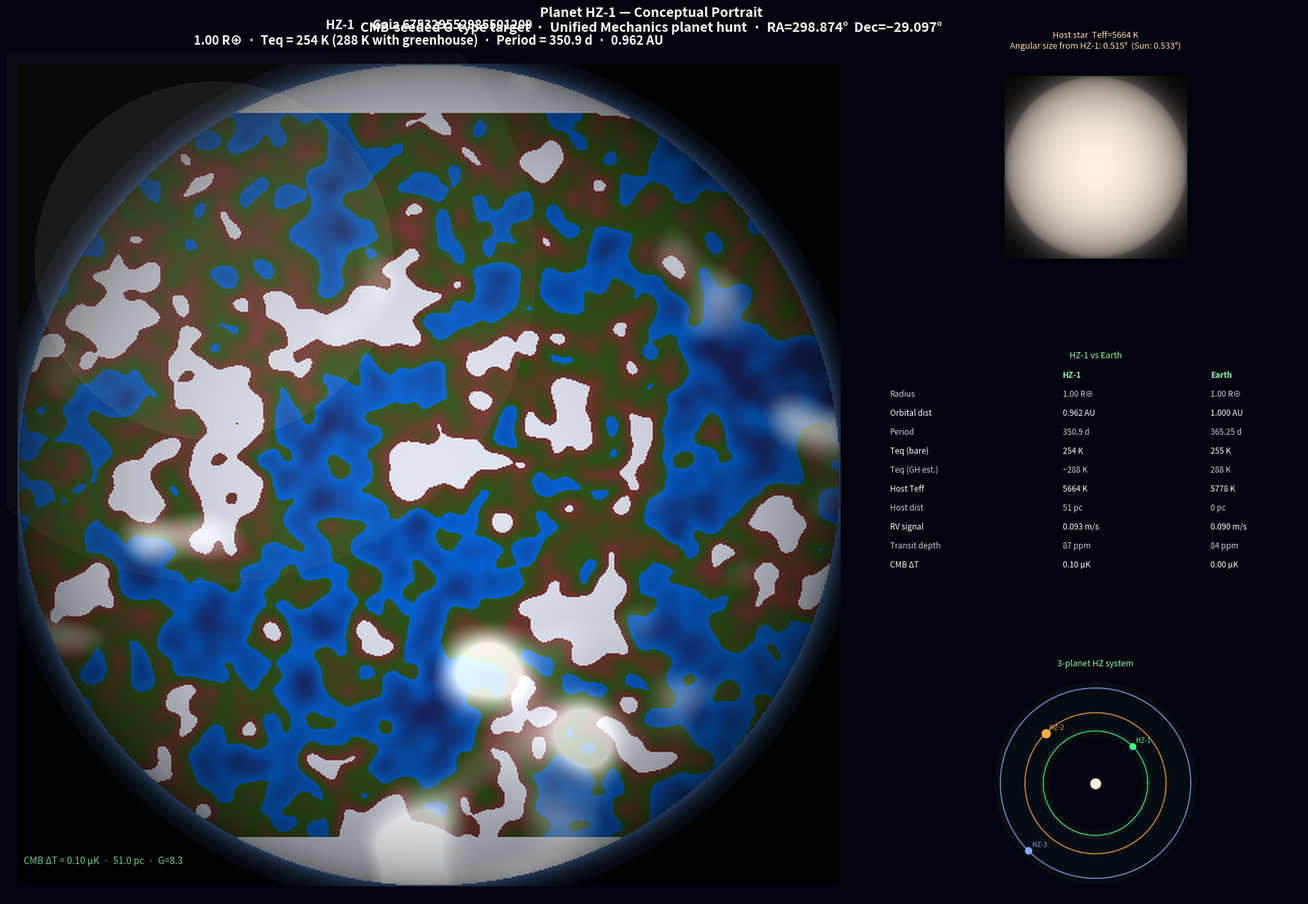

Generate this figure with matplotlib: (Note: this script raises an exception after producing the figure.)
"""Conceptual render — HZ-1 around Gaia 675329552985501209."""
import sys, warnings
warnings.filterwarnings("ignore")
import numpy as np
import matplotlib; matplotlib.use("Agg")
import matplotlib.pyplot as plt
import matplotlib.patches as mpatches
from matplotlib.colors import LinearSegmentedColormap
from scipy.ndimage import gaussian_filter

np.random.seed(8675309)

# ── Target parameters ─────────────────────────────────────────────────
STAR_TEFF   = 5664.0    # K  (vs Sun 5778K)
STAR_RADIUS = 0.93      # Rsun  (estimated from Teff/logg)
STAR_LOGG   = 4.42
STAR_DIST   = 51.0      # pc
STAR_GMAG   = 8.3

P_AU        = 0.962     # semi-major axis
P_DAYS      = 350.9
P_RE        = 1.00      # Earth radii
P_TEQ       = 254.0     # K  (no greenhouse)
P_TEQ_GH    = 288.0     # K  estimated with Earth-like greenhouse
P_TRANSIT   = 87.0      # ppm
P_RV        = 0.093     # m/s

# ── Blackbody colour of star (approx RGB from Teff) ───────────────────
def teff_to_rgb(T):
    # Krystek/Lindbloom approximation
    T_k = T / 100.0
    if T_k <= 66:
        r = 1.0
        g = np.clip((99.4708025861*np.log(T_k) - 161.1195681661)/255, 0, 1)
        b = 0 if T_k <= 19 else np.clip((138.5177312231*np.log(T_k-10) - 305.0447927307)/255, 0, 1)
    else:
        r = np.clip((329.698727446*(T_k-60)**-0.1332047592)/255, 0, 1)
        g = np.clip((288.1221695283*(T_k-60)**-0.0755148492)/255, 0, 1)
        b = 1.0
    return np.array([r, g, b])

star_rgb = teff_to_rgb(STAR_TEFF)
sun_rgb  = teff_to_rgb(5778.0)

# ── Procedural planet surface ──────────────────────────────────────────
def make_planet_surface(N=512):
    """Ocean-continent surface with clouds — orthographic projection."""
    x = np.linspace(-1, 1, N)
    X, Y = np.meshgrid(x, x)
    R2 = X**2 + Y**2
    sphere = R2 <= 1.0

    # Base terrain — fractal-ish noise
    terrain = np.zeros((N, N))
    for scale, amp in [(0.08, 1.0), (0.04, 0.5), (0.02, 0.25), (0.01, 0.12)]:
        noise = np.random.randn(N, N)
        terrain += amp * gaussian_filter(noise, sigma=N*scale)
    terrain /= terrain[sphere].std()

    # Ocean (below threshold) / land
    sea_level = -0.2   # slightly more ocean than Earth
    land_mask = (terrain > sea_level) & sphere
    sea_mask  = (terrain <= sea_level) & sphere

    # Colour map: deep ocean → shelf → lowland → highland → snow
    rgb = np.zeros((N, N, 3))

    # Ocean
    depth = np.clip((sea_level - terrain) / 2.5, 0, 1)
    rgb[:,:,0] = np.where(sea_mask, 0.02 + 0.08*depth, 0)
    rgb[:,:,1] = np.where(sea_mask, 0.15 + 0.25*(1-depth), 0)
    rgb[:,:,2] = np.where(sea_mask, 0.40 + 0.45*(1-depth), 0)

    # Land
    elev = np.clip((terrain - sea_level) / 2.0, 0, 1)
    # lowland green → brown highlands → snow caps
    r_land = 0.18 + 0.50*elev**1.5
    g_land = 0.35 - 0.20*elev
    b_land = 0.10 + 0.20*elev**2
    # Snow above ~75% elevation
    snow = elev > 0.72
    r_land = np.where(snow, 0.88, r_land)
    g_land = np.where(snow, 0.90, g_land)
    b_land = np.where(snow, 0.95, b_land)
    rgb[:,:,0] = np.where(land_mask, r_land, rgb[:,:,0])
    rgb[:,:,1] = np.where(land_mask, g_land, rgb[:,:,1])
    rgb[:,:,2] = np.where(land_mask, b_land, rgb[:,:,2])

    # Ice caps (polar)
    lat = np.degrees(np.arcsin(np.clip(Y, -1, 1)))
    ice = (np.abs(lat) > 62) & sphere
    rgb[:,:,0] = np.where(ice, 0.90, rgb[:,:,0])
    rgb[:,:,1] = np.where(ice, 0.93, rgb[:,:,1])
    rgb[:,:,2] = np.where(ice, 0.97, rgb[:,:,2])

    # Cloud layer
    cloud_noise = np.zeros((N, N))
    for sc, am in [(0.12, 1.0), (0.06, 0.6), (0.03, 0.3)]:
        cloud_noise += am * gaussian_filter(np.random.randn(N,N), sigma=N*sc)
    cloud_noise /= cloud_noise.std()
    cloud = np.clip((cloud_noise - 0.3) / 1.2, 0, 1)**1.5
    for c in range(3):
        rgb[:,:,c] = np.where(sphere, rgb[:,:,c]*(1-cloud*0.7) + cloud*0.94, 0)

    # Limb darkening
    limb = np.sqrt(np.maximum(1 - R2, 0))
    limb_factor = 0.4 + 0.6 * limb
    for c in range(3):
        rgb[:,:,c] *= np.where(sphere, limb_factor, 1)

    # Atmosphere halo (scattering ring)
    halo = np.exp(-np.maximum(np.sqrt(R2)-1.0, 0) / 0.03) * (R2 > 1.0)
    atm_col = np.array([0.4, 0.65, 1.0]) * star_rgb / sun_rgb
    atm_col = np.clip(atm_col, 0, 1)
    for c in range(3):
        rgb[:,:,c] += halo * atm_col[c] * 0.35

    # Mask outside sphere+halo
    outside = (R2 > 1.12)
    for c in range(3):
        rgb[:,:,c] = np.where(outside, 0, rgb[:,:,c])

    return np.clip(rgb, 0, 1)

# ── Star angular size from HZ-1 ───────────────────────────────────────
# Angular diameter of star as seen from HZ-1
sun_angular_from_earth = 0.533  # degrees
star_angular = sun_angular_from_earth * (STAR_RADIUS / 1.0) / P_AU  # degrees

# ── Build figure ──────────────────────────────────────────────────────
fig = plt.figure(figsize=(20, 14))
fig.patch.set_facecolor("#03030f")

# Grid: planet (large, left), right column (star, stats, orbit)
from matplotlib.gridspec import GridSpec
gs = GridSpec(3, 3, figure=fig,
              left=0.02, right=0.98, top=0.93, bottom=0.04,
              wspace=0.08, hspace=0.35)

ax_planet = fig.add_subplot(gs[:, :2])   # planet spans all rows, left 2 cols
ax_star   = fig.add_subplot(gs[0, 2])
ax_stats  = fig.add_subplot(gs[1, 2])
ax_orbit  = fig.add_subplot(gs[2, 2])

# ── Panel 1: Planet ────────────────────────────────────────────────────
ax_planet.set_facecolor("#03030f")
surf = make_planet_surface(N=600)
ax_planet.imshow(surf, origin="upper",
                 extent=[-1.15, 1.15, -1.15, 1.15],
                 interpolation="lanczos")

# Star glow behind planet (top-left illumination)
from matplotlib.patches import Circle, FancyArrowPatch
glow = plt.Circle((-0.6, 0.6), 0.9, color=star_rgb, alpha=0.04, zorder=0)
ax_planet.add_patch(glow)
glow2 = plt.Circle((-0.6, 0.6), 0.5, color=star_rgb, alpha=0.07, zorder=0)
ax_planet.add_patch(glow2)

ax_planet.set_xlim(-1.18, 1.18)
ax_planet.set_ylim(-1.18, 1.18)
ax_planet.set_aspect("equal")
ax_planet.axis("off")
ax_planet.set_title(
    "HZ-1  ·  Gaia 675329552985501209\n"
    "1.00 R⊕  ·  Teq = 254 K (288 K with greenhouse)  ·  Period = 350.9 d  ·  0.962 AU",
    color="white", fontsize=13, fontweight="bold", pad=10)

# Compass annotation
ax_planet.text(0.02, 0.04, f"CMB ΔT = 0.10 µK  ·  {STAR_DIST} pc  ·  G={STAR_GMAG}",
               transform=ax_planet.transAxes,
               color="#88FFAA", fontsize=10, alpha=0.8)

# ── Panel 2: Star disc ────────────────────────────────────────────────
ax_star.set_facecolor("#03030f")
theta = np.linspace(0, 2*np.pi, 300)
# Limb-darkened star disc
N_s = 200
xs = np.linspace(-1, 1, N_s)
Xs, Ys = np.meshgrid(xs, xs)
Rs2 = Xs**2 + Ys**2
star_img = np.zeros((N_s, N_s, 3))
limb_s = np.sqrt(np.maximum(1 - Rs2, 0))
ld = 0.3 + 0.7 * limb_s   # limb darkening coefficient
for c, col in enumerate(star_rgb):
    star_img[:,:,c] = np.where(Rs2 <= 1.0, col * ld, 0)
# Corona glow
corona = np.exp(-np.maximum(np.sqrt(Rs2)-1.0, 0)/0.15) * (Rs2 > 1.0)
for c, col in enumerate(star_rgb):
    star_img[:,:,c] += corona * col * 0.3
star_img = np.clip(star_img, 0, 1)
ax_star.imshow(star_img, origin="upper", extent=[-1.2, 1.2, -1.2, 1.2])
ax_star.set_xlim(-1.5, 1.5); ax_star.set_ylim(-1.5, 1.5)
ax_star.set_aspect("equal"); ax_star.axis("off")
ax_star.set_title(
    f"Host star  Teff={STAR_TEFF:.0f} K\n"
    f"Angular size from HZ-1: {star_angular:.3f}°  (Sun: 0.533°)",
    color="#FFDDAA", fontsize=9, pad=6)

# ── Panel 3: Stats comparison ─────────────────────────────────────────
ax_stats.set_facecolor("#03030f")
ax_stats.axis("off")

rows = [
    ("",              "HZ-1",          "Earth"),
    ("Radius",        "1.00 R⊕",       "1.00 R⊕"),
    ("Orbital dist",  "0.962 AU",      "1.000 AU"),
    ("Period",        "350.9 d",       "365.25 d"),
    ("Teq (bare)",    "254 K",         "255 K"),
    ("Teq (GH est.)", "~288 K",        "288 K"),
    ("Host Teff",     "5664 K",        "5778 K"),
    ("Host dist",     "51 pc",         "0 pc"),
    ("RV signal",     "0.093 m/s",     "0.090 m/s"),
    ("Transit depth", "87 ppm",        "84 ppm"),
    ("CMB ΔT",        "0.10 µK",       "0.00 µK"),
]

col_x = [0.0, 0.42, 0.78]
y0 = 0.96; dy = 0.083
for i, row in enumerate(rows):
    y = y0 - i * dy
    clr = "#88FFAA" if i == 0 else ("white" if i % 2 == 0 else "#ccccdd")
    for j, cell in enumerate(row):
        weight = "bold" if i == 0 else "normal"
        ax_stats.text(col_x[j], y, cell, transform=ax_stats.transAxes,
                      color=clr, fontsize=8.5, fontweight=weight, va="top")

ax_stats.set_title("HZ-1 vs Earth", color="#88FFAA", fontsize=9, pad=4)

# ── Panel 4: Orbit diagram ────────────────────────────────────────────
ax_orbit.set_facecolor("#03030f")
theta_orb = np.linspace(0, 2*np.pi, 300)

# Draw 3 HZ planet orbits
orbits = [
    (0.962, "HZ-1", "#44FF88", 1.00),
    (1.299, "HZ-2", "#FFAA44", 1.40),
    (1.753, "HZ-3", "#88AAFF", 1.10),
]
# Earth orbit for reference
ax_orbit.plot(np.cos(theta_orb), np.sin(theta_orb),
              color="#555566", lw=0.8, ls="--", alpha=0.5, label="Earth ref")

for a, name, col, rp in orbits:
    ax_orbit.plot(a*np.cos(theta_orb), a*np.sin(theta_orb),
                  color=col, lw=1.2, alpha=0.8)
    # Planet dot at 45°
    ang = np.radians(45 + orbits.index((a, name, col, rp)) * 90)
    ax_orbit.scatter([a*np.cos(ang)], [a*np.sin(ang)],
                     s=max(20, rp**2*40), color=col, zorder=5)
    ax_orbit.text(a*np.cos(ang)+0.07, a*np.sin(ang)+0.07,
                  name, color=col, fontsize=7)

# HZ band
hz_inner, hz_outer = 0.85, 1.85
from matplotlib.patches import Wedge
hz_patch = plt.Circle((0,0), hz_outer, color="#44FF44", alpha=0.04, zorder=0)
ax_orbit.add_patch(hz_patch)
hz_hole  = plt.Circle((0,0), hz_inner, color="#03030f", alpha=1.0, zorder=1)
ax_orbit.add_patch(hz_hole)

# Star
ax_orbit.scatter([0], [0], s=120,
                 color=star_rgb.tolist(), zorder=10,
                 edgecolors="#FFDDAA", linewidths=0.8)

ax_orbit.set_xlim(-2.1, 2.1); ax_orbit.set_ylim(-2.1, 2.1)
ax_orbit.set_aspect("equal"); ax_orbit.axis("off")
ax_orbit.set_title("3-planet HZ system", color="#88FFAA", fontsize=9, pad=4)

# ── Supertitle ────────────────────────────────────────────────────────
fig.suptitle(
    "Planet HZ-1 — Conceptual Portrait\n"
    "CMB-seeded G-type target  ·  Unified Mechanics planet hunt  ·  "
    f"RA=298.874°  Dec=−29.097°",
    color="white", fontsize=14, fontweight="bold", y=0.98)

out = "/home/joe/Desktop/PLANET_HUNT/07_planet_concept/hz1_planet_concept.png"
import os; os.makedirs("/home/joe/Desktop/PLANET_HUNT/07_planet_concept", exist_ok=True)
fig.savefig(out, dpi=160, bbox_inches="tight", facecolor="#03030f")
plt.close(fig)
print(f"Concept render → {out}")
